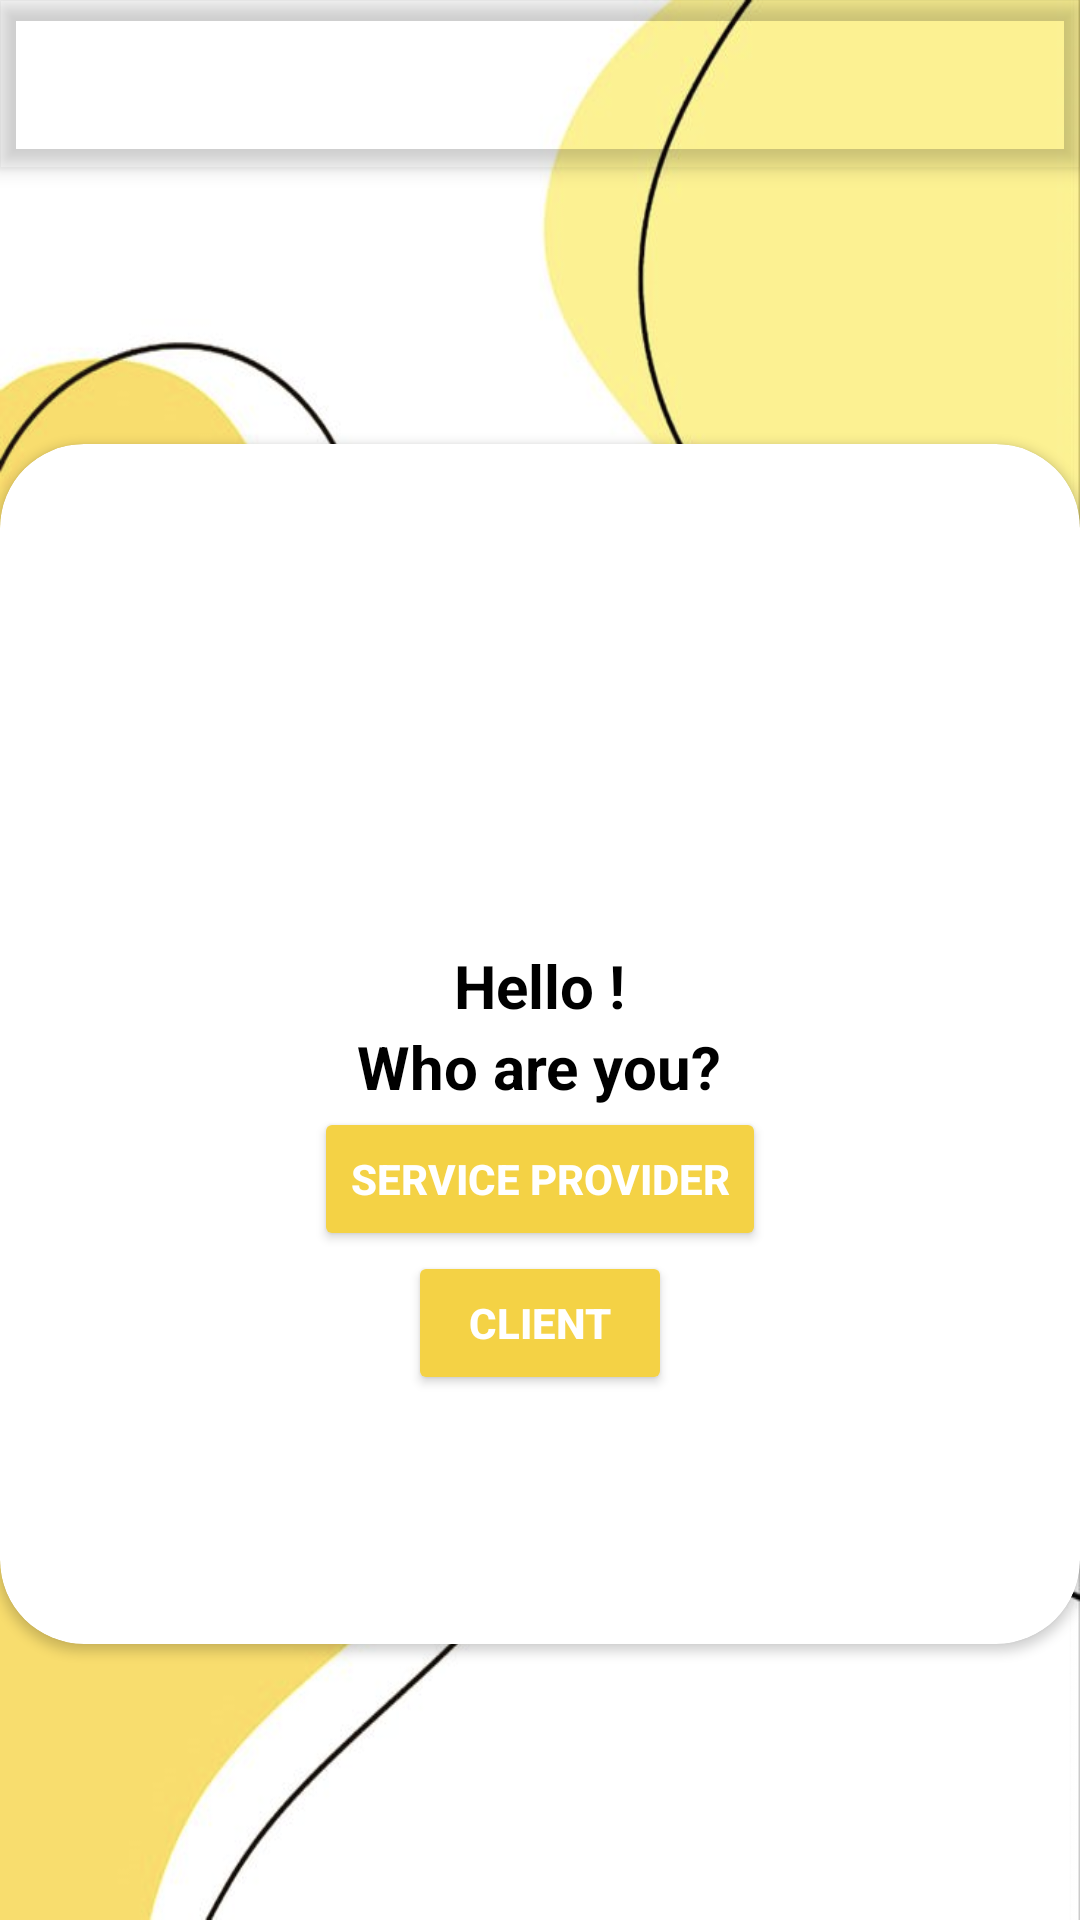

Layout XML and referenced resources for this Android screen:
<!-- AndroidManifest.xml: activity theme AppTheme -->
<!-- res/layout/activity_main.xml -->
<?xml version="1.0" encoding="utf-8"?>
<androidx.coordinatorlayout.widget.CoordinatorLayout xmlns:android="http://schemas.android.com/apk/res/android"
    xmlns:app="http://schemas.android.com/apk/res-auto"
    xmlns:tools="http://schemas.android.com/tools"
    android:id="@+id/main"
    android:layout_width="match_parent"
    android:layout_height="match_parent"
    android:background="@drawable/yellowbkrd1"
    tools:context=".MainActivity">

    <com.google.android.material.appbar.AppBarLayout
        android:layout_width="match_parent"
        android:layout_height="wrap_content"
        android:backgroundTint="@android:color/transparent"
        >

        <androidx.appcompat.widget.Toolbar
            android:id="@+id/toolbar"
            android:layout_width="match_parent"
            android:layout_height="?attr/actionBarSize"
            android:elevation="0dp"
            app:popupTheme="@style/ThemeOverlay.AppCompat.Light" />


    </com.google.android.material.appbar.AppBarLayout>

    <RelativeLayout
        android:layout_width="match_parent"
        android:layout_height="match_parent"
        android:layout_below="@id/toolbar"

        android:gravity="center"
        android:orientation="vertical">

        <androidx.cardview.widget.CardView
            android:layout_width="match_parent"
            android:layout_height="400dp"
            android:layout_marginTop="?attr/actionBarSize"
            app:cardCornerRadius="28dp">

            <LinearLayout
                android:layout_width="match_parent"
                android:layout_height="wrap_content"
                android:layout_gravity="center|top|center_vertical"
                android:orientation="vertical"
                android:padding="28dp">

                <ImageView
                    android:id="@+id/imageView2"
                    android:layout_width="match_parent"
                    android:layout_height="139dp"
                    android:scaleType="centerCrop"
                    app:srcCompat="@drawable/logo" />

                <TextView
                    android:id="@+id/user_details"
                    android:layout_width="wrap_content"
                    android:layout_height="wrap_content"
                    android:layout_gravity="center"
                    android:text="Hello !"
                    android:textColor="@color/black"
                    android:textSize="20sp"
                    android:textStyle="bold" />

                <TextView
                    android:layout_width="wrap_content"
                    android:layout_height="wrap_content"
                    android:layout_gravity="center"
                    android:text="Who are you?"
                    android:textColor="@color/black"
                    android:textSize="20sp"
                    android:textStyle="bold" />

                <Button
                    android:id="@+id/service_provider_btn"
                    android:layout_width="wrap_content"
                    android:layout_height="wrap_content"
                    android:layout_gravity="center"
                    android:backgroundTint="#F4D245"
                    android:text="@string/service_provider"
                    android:textColor="@color/white"
                    android:textStyle="bold" />

                <Button
                    android:id="@+id/client_btn"
                    android:layout_width="wrap_content"
                    android:layout_height="wrap_content"
                    android:layout_gravity="center"
                    android:backgroundTint="#F4D245"
                    android:text="@string/client"
                    android:textColor="@color/white"
                    android:textStyle="bold" />

                <ImageView
                    android:layout_width="40dp"
                    android:layout_marginTop="5dp"
                    android:layout_height="40dp"
                    android:scaleType="centerCrop"
                    android:layout_gravity="center"
                    app:srcCompat="@drawable/hostage" />
            </LinearLayout>

        </androidx.cardview.widget.CardView>

    </RelativeLayout>

</androidx.coordinatorlayout.widget.CoordinatorLayout>
<!-- resources referenced by this layout -->
<resources>
  <color name="black">#FF000000</color>
  <color name="white">#FFFFFFFF</color>
  <!-- drawable hostage: png bitmap (drawable, 116555 bytes) -->
  <!-- drawable logo: png bitmap (drawable, 29184 bytes) -->
  <!-- drawable yellowbkrd1: png bitmap (drawable, 180592 bytes) -->
  <string name="client">Client</string>
  <string name="service_provider">Service provider</string>
  <style name="AppTheme" parent="Theme.AppCompat.Light.DarkActionBar">
          
          
          <item name="windowActionBar">false</item>
          
          <item name="windowNoTitle">true</item>
  
      </style>
</resources>
